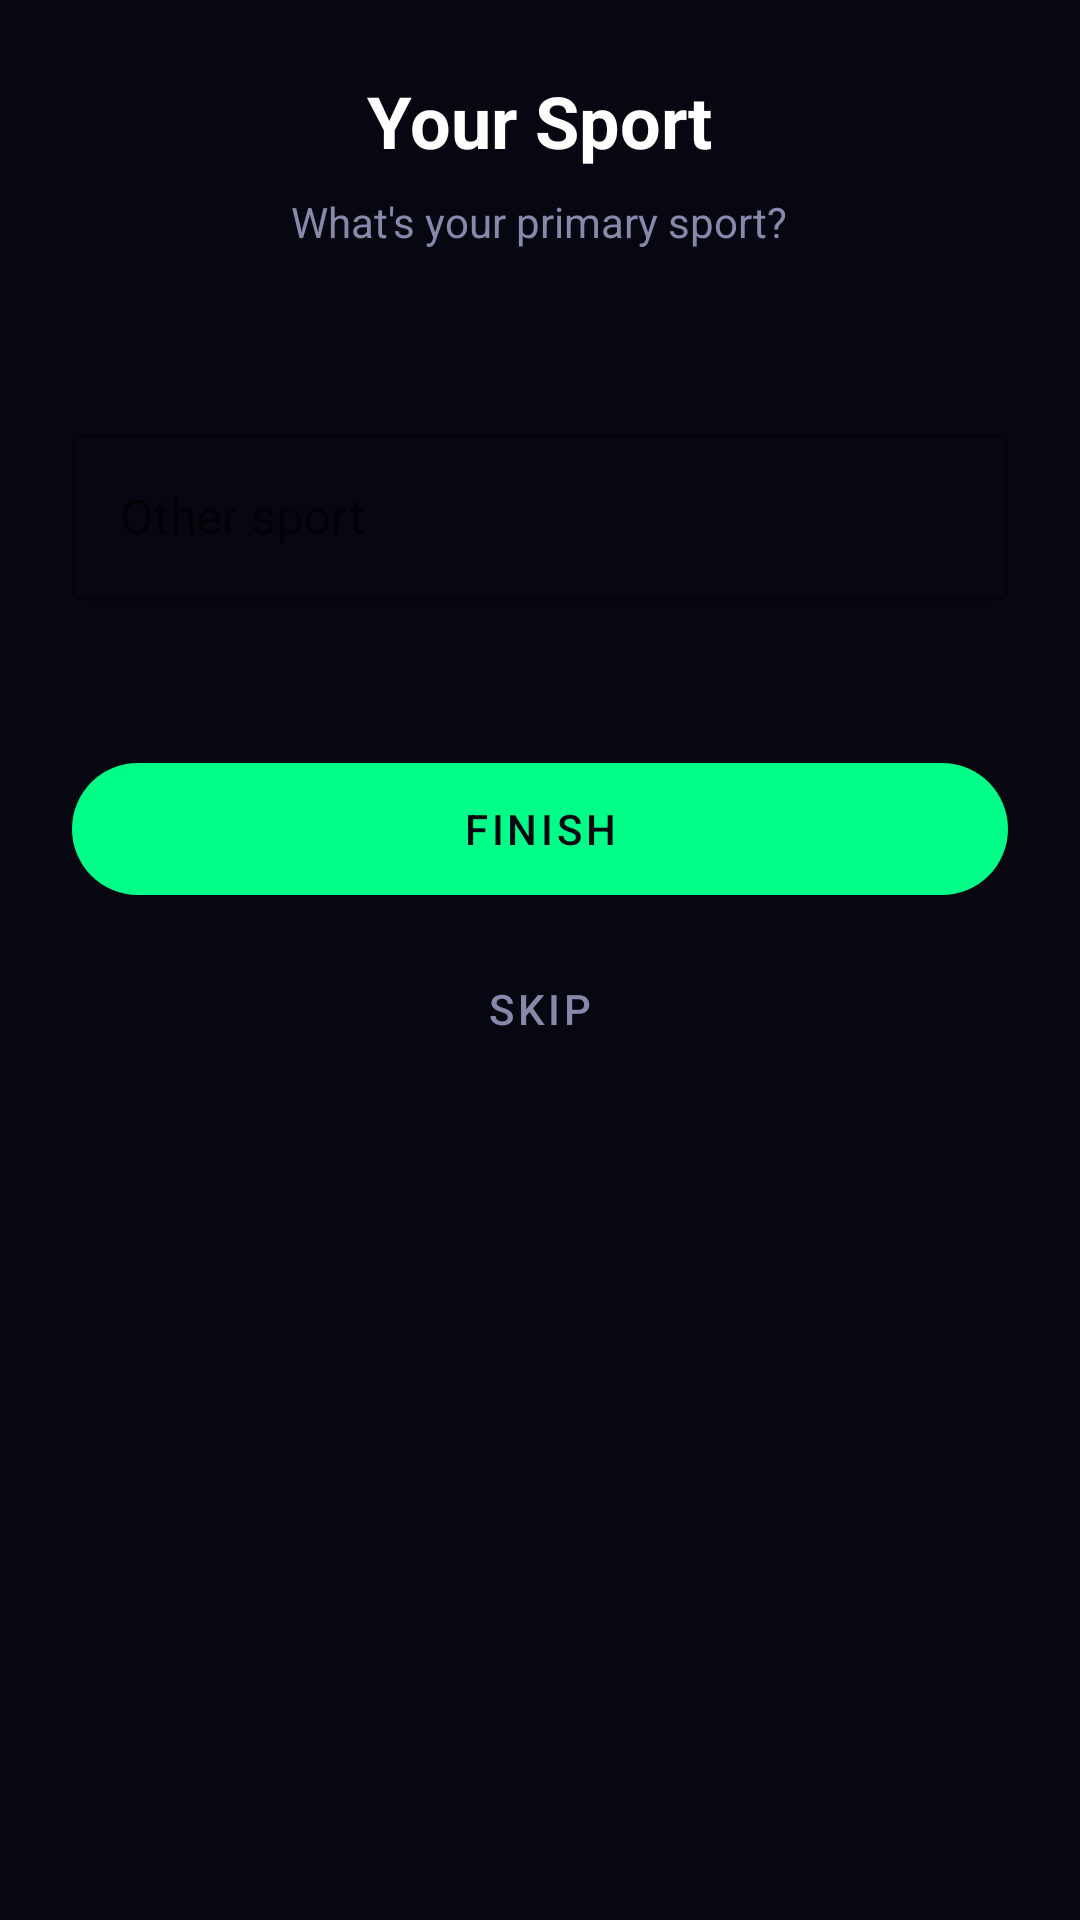

Write the Android layout XML for this screen, with the resource values it uses.
<!-- AndroidManifest.xml: application theme Theme.HealthBridge -->
<!-- res/layout/onboarding_sport.xml -->
<?xml version="1.0" encoding="utf-8"?>
<LinearLayout xmlns:android="http://schemas.android.com/apk/res/android"
    xmlns:app="http://schemas.android.com/apk/res-auto"
    android:layout_width="match_parent"
    android:layout_height="match_parent"
    android:gravity="center_horizontal"
    android:orientation="vertical"
    android:padding="24dp">

    <TextView
        android:layout_width="wrap_content"
        android:layout_height="wrap_content"
        android:text="Your Sport"
        android:textColor="@color/text_primary"
        android:textSize="24sp"
        android:textStyle="bold" />

    <TextView
        android:layout_width="wrap_content"
        android:layout_height="wrap_content"
        android:layout_marginTop="8dp"
        android:text="What's your primary sport?"
        android:textColor="@color/text_secondary"
        android:textSize="14sp" />

    <GridLayout
        android:id="@+id/grid_sports"
        android:layout_width="match_parent"
        android:layout_height="wrap_content"
        android:layout_marginTop="32dp"
        android:columnCount="3"
        android:useDefaultMargins="true">
        
        
        
        
    </GridLayout>

    <com.google.android.material.textfield.TextInputLayout
        style="@style/Widget.MaterialComponents.TextInputLayout.OutlinedBox"
        android:layout_width="match_parent"
        android:layout_height="wrap_content"
        android:layout_marginTop="24dp"
        android:hint="Other sport"
        app:boxStrokeColor="@color/accent_green"
        app:hintTextColor="@color/accent_green">

        <com.google.android.material.textfield.TextInputEditText
            android:id="@+id/et_other_sport"
            android:layout_width="match_parent"
            android:layout_height="wrap_content"
            android:textColor="@color/text_primary" />
    </com.google.android.material.textfield.TextInputLayout>

    <com.google.android.material.button.MaterialButton
        android:id="@+id/btn_next"
        style="@style/Widget.MaterialComponents.Button.UnelevatedButton"
        android:layout_width="match_parent"
        android:layout_height="56dp"
        android:layout_marginTop="48dp"
        android:text="Finish"
        app:backgroundTint="@color/accent_green"
        app:cornerRadius="28dp" />

    <Button
        android:id="@+id/btn_skip"
        style="@style/Widget.MaterialComponents.Button.TextButton"
        android:layout_width="wrap_content"
        android:layout_height="wrap_content"
        android:layout_marginTop="8dp"
        android:text="Skip"
        android:textColor="@color/text_secondary" />

</LinearLayout>
<!-- resources referenced by this layout -->
<resources>
  <color name="accent_green">#00FF88</color>
  <color name="text_primary">#FFFFFF</color>
  <color name="text_secondary">#8888AA</color>
  <style name="Theme.HealthBridge" parent="Theme.MaterialComponents.DayNight.NoActionBar">
          
          <item name="colorPrimary">@color/accent_green</item>
          <item name="colorPrimaryVariant">@color/surface_dark</item>
          <item name="colorOnPrimary">@color/bg_dark</item>
          
          <item name="colorSecondary">@color/accent_blue</item>
          <item name="colorSecondaryVariant">@color/accent_purple</item>
          <item name="colorOnSecondary">@color/white</item>
          
          <item name="android:statusBarColor" tools:targetApi="l">@color/bg_dark</item>
          
          <item name="android:windowBackground">@color/bg_dark</item>
          <item name="android:textColor">@color/text_primary</item>
      </style>
  <color name="surface_dark">#0F0F1E</color>
  <color name="bg_dark">#070711</color>
  <color name="accent_blue">#00D4FF</color>
  <color name="accent_purple">#7B61FF</color>
  <color name="white">#FFFFFF</color>
</resources>
